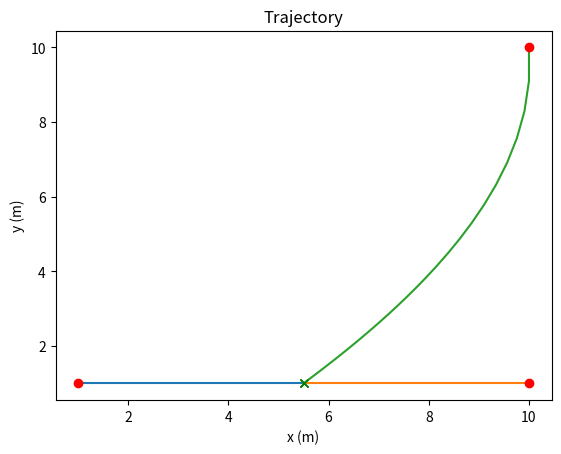
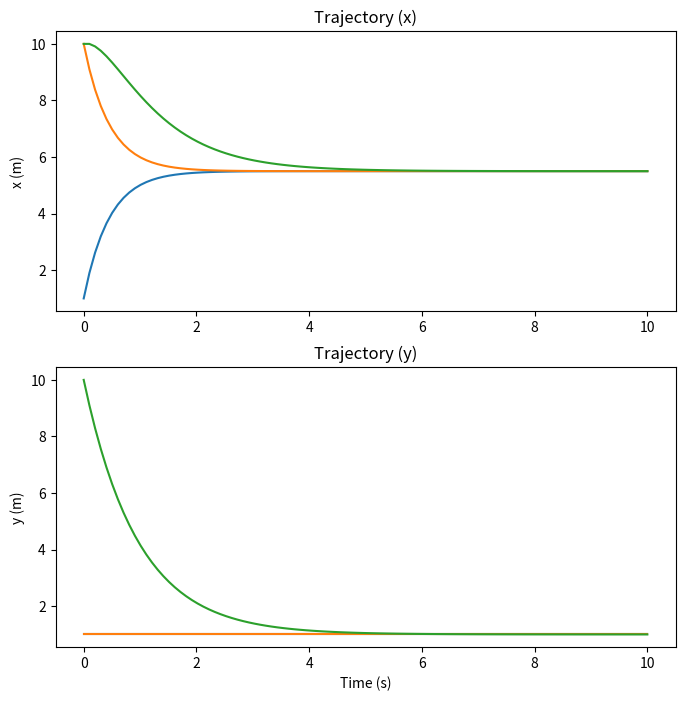

The script that saved these images, in order:

#%%
import numpy as np
import matplotlib.pyplot as plt

#%%
# Parameters

# Robot Class
class Robot():

    def __init__(self, 
                 pos=np.array([0.0, 0.0]), 
                 vel=np.array([0.0, 0.0])):
        
        self.pos = pos
        self.vel = vel

    def __repr__(self) -> str:
        return f"Robot({self.pos})"


# Simple Integrator Simulator
class simSI():

    simTime = 10
    stepTime = 0.1

    robots = {}

    def __init__(self):
        self._nrobots = 0


    def addRobot(self, 
                 pos=np.array([0.0, 0.0]), 
                 vel=np.array([0.0, 0.0])):
        
        self.robots[self._nrobots] = Robot(pos, vel)
        self._nrobots += 1


# %%


# Simulate 
sim = simSI()

sim.addRobot(pos=np.array([1.0, 1.0]))
sim.addRobot(pos=np.array([10.0, 1.0]))
sim.addRobot(pos=np.array([10.0, 10.0]))
#sim.robots[0].vel = np.array([2.0, 1.0])
#sim.robots[1].vel = np.array([0, 0.5])


TT = np.linspace(0, sim.simTime, int(sim.simTime/sim.stepTime))

robots_trajectory = {}
for robot in sim.robots:
    robots_trajectory[robot] = np.zeros([len(TT),2])
    robots_trajectory[robot][0,:] = sim.robots[robot].pos

for k in range(len(TT)):

    if k>0:

        # Control law
        sim.robots[0].vel = -sim.robots[0].pos + sim.robots[1].pos
        sim.robots[1].vel = -sim.robots[1].pos + sim.robots[0].pos
        sim.robots[2].vel = -sim.robots[2].pos + sim.robots[1].pos
    
        # Update robot position
        for robot in sim.robots:
            sim.robots[robot].pos += sim.robots[robot].vel*sim.stepTime


        # Save data
        for robot in sim.robots:
            robots_trajectory[robot][k,:] = sim.robots[robot].pos
    


# %%

# Show Trajectory
plot = plt.figure()

for robot in sim.robots:
    plt.plot(robots_trajectory[robot][:,0], robots_trajectory[robot][:,1])
    plt.plot(robots_trajectory[robot][0,0], robots_trajectory[robot][0,1], 'ro')
    plt.plot(robots_trajectory[robot][-1,0], robots_trajectory[robot][-1,1], 'gx')


plt.xlabel('x (m)')
plt.ylabel('y (m)')
plt.title('Trajectory')
plt.show()

# Plot Trajectory
plot = plt.figure(figsize=(8,8))

plt.subplot(2,1,1)
for robot in sim.robots:
    plt.plot(TT, robots_trajectory[robot][:,0])

plt.ylabel('x (m)')
plt.title('Trajectory (x)')


plt.subplot(2,1,2)
for robot in sim.robots:
    plt.plot(TT, robots_trajectory[robot][:,1])


plt.xlabel('Time (s)')
plt.ylabel('y (m)')
plt.title('Trajectory (y)')




# %%
